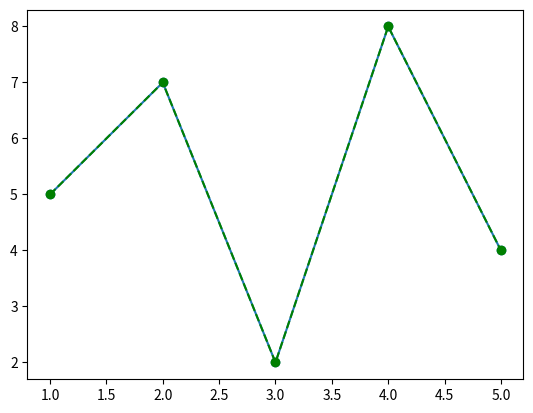

Source code (Python):
# Matplotlib is a powerful data visualization library in Python that allows you to create a wide variety of plots and charts. 
# One of the most basic and widely used plots in Matplotlib is the line plot. Line plots are used to display the relationship between two numerical variables, such as time and temperature. 
# To create a line plot in Matplotlib, you will first need to import the pyplot module from the matplotlib library. 
# Then, you can use the plot() function to create a line plot of your data.
import matplotlib.pyplot as plt

x = [1, 2, 3, 4, 5]
y = [5, 7, 2, 8, 4]

plt.plot(x, y)
plt.show()

# Another popular plot in Matplotlib is the scatter plot, which is used to display the relationship between two numerical variables. 
# Scatter plots are useful for visualizing the distribution of data and identifying patterns and outliers. 
# To create a scatter plot in Matplotlib, you can use the scatter() function.
import matplotlib.pyplot as plt

x = [1, 2, 3, 4, 5]
y = [5, 7, 2, 8, 4]

plt.scatter(x, y)
plt.show()

# Another important aspect of Matplotlib is the ability to customize plots with different styles and options. 
# For example, you can change the color, line style, and marker style of your plot using the color, linestyle, and marker parameters.
import matplotlib.pyplot as plt

x = [1, 2, 3, 4, 5]
y = [5, 7, 2, 8, 4]

plt.plot(x, y, color='green', linestyle='dashed', marker='o')
plt.show()